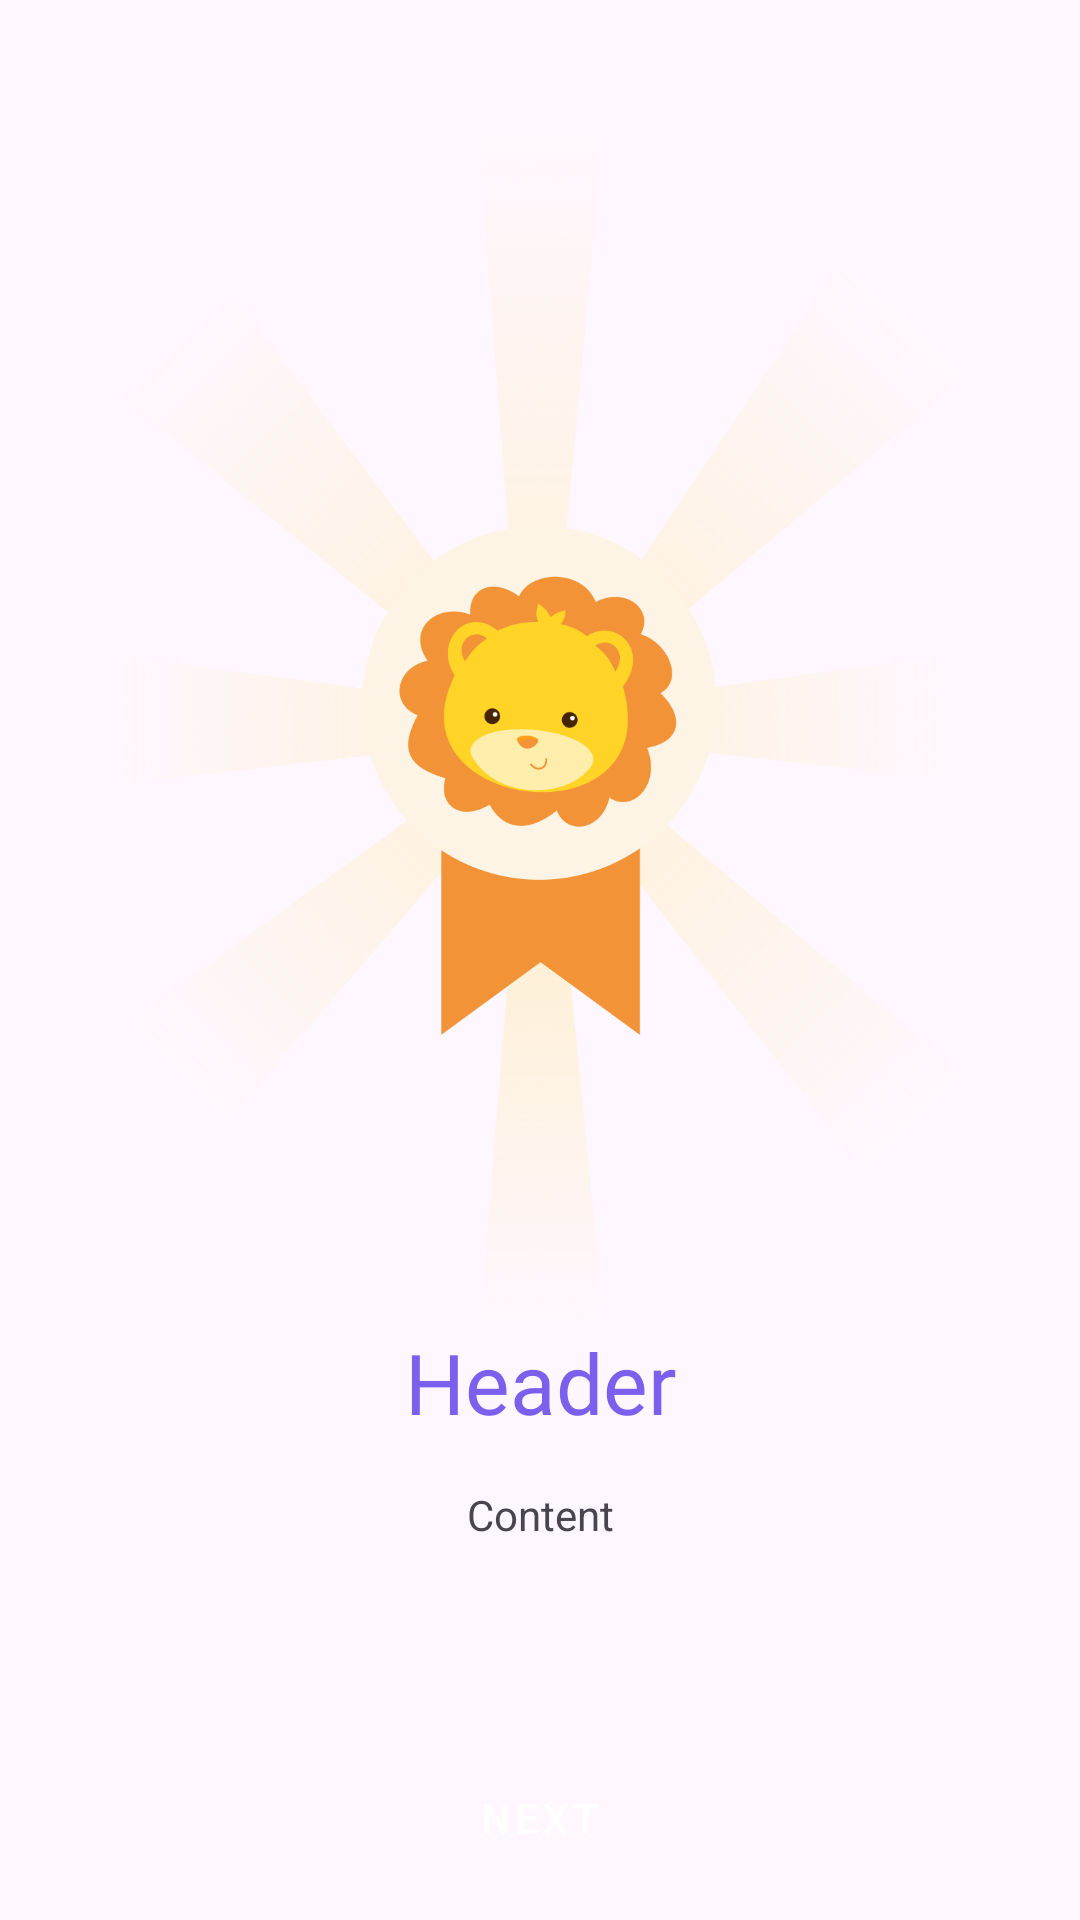

Reconstruct the res/layout file that produces this screen, plus the resources it refers to.
<!-- AndroidManifest.xml: application theme Theme.ChildrensEduGames -->
<!-- res/layout/fragment_onboarding.xml -->
<?xml version="1.0" encoding="utf-8"?>
<FrameLayout xmlns:android="http://schemas.android.com/apk/res/android"
    xmlns:app="http://schemas.android.com/apk/res-auto"
    xmlns:tools="http://schemas.android.com/tools"
    android:layout_width="match_parent"
    android:layout_height="match_parent"
    tools:context=".OnboardingFragment"
    android:padding="10dp">


    <androidx.constraintlayout.widget.ConstraintLayout
        android:layout_width="match_parent"
        android:layout_height="match_parent">

        <Button
            android:id="@+id/nextBtn"
            android:layout_width="match_parent"
            android:layout_height="wrap_content"
            android:text="@string/next"
            app:layout_constraintBottom_toBottomOf="parent"
            app:layout_constraintEnd_toEndOf="parent"
            app:layout_constraintStart_toStartOf="parent" />

        <ImageView
            android:id="@+id/imageView"
            android:layout_width="wrap_content"
            android:layout_height="400dp"
            android:layout_marginTop="32dp"
            android:src="@drawable/intro"
            app:layout_constraintEnd_toEndOf="parent"
            app:layout_constraintStart_toStartOf="parent"
            app:layout_constraintTop_toTopOf="parent" />

        <TextView
            android:id="@+id/headerTV"
            android:layout_width="wrap_content"
            android:layout_height="wrap_content"
            style="@style/header"
            android:text="@string/header"
            app:layout_constraintEnd_toEndOf="parent"
            app:layout_constraintStart_toStartOf="parent"
            app:layout_constraintTop_toBottomOf="@+id/imageView" />

        <TextView
            android:id="@+id/contentTV"
            android:layout_width="match_parent"
            android:layout_height="wrap_content"
            android:layout_marginTop="16dp"
            android:text="@string/content"
            android:breakStrategy="simple"
            android:gravity="center"
            android:maxLines="5"
            app:layout_constraintEnd_toEndOf="parent"
            app:layout_constraintStart_toStartOf="parent"
            app:layout_constraintTop_toBottomOf="@+id/headerTV" />
    </androidx.constraintlayout.widget.ConstraintLayout>

</FrameLayout>
<!-- resources referenced by this layout -->
<resources>
  <!-- drawable intro: png bitmap (drawable, 317887 bytes) -->
  <string name="content">Content</string>
  <string name="header">Header</string>
  <string name="next">Next</string>
  <style name="header" parent="Widget.AppCompat.TextView">
          <item name="android:gravity">center</item>
          <item name="android:fontFamily">@font/candybeans</item>
          <item name="android:textColor">@color/blue</item>
          <item name="android:textSize">28sp</item>
      </style>
  <style name="Theme.ChildrensEduGames" parent="Base.Theme.ChildrensEduGames">
          <item name="android:buttonStyle">@style/btnStyle</item>
      </style>
  <color name="blue">#7B5FED</color>
  <style name="Base.Theme.ChildrensEduGames" parent="Theme.Material3.DayNight.NoActionBar">
          
           <item name="colorPrimary">@color/orange</item>
      </style>
  <style name="btnStyle" parent="Widget.MaterialComponents.Button">
          <item name="android:backgroundTint">@color/orange</item>
      </style>
  <color name="orange">#F19336</color>
</resources>
